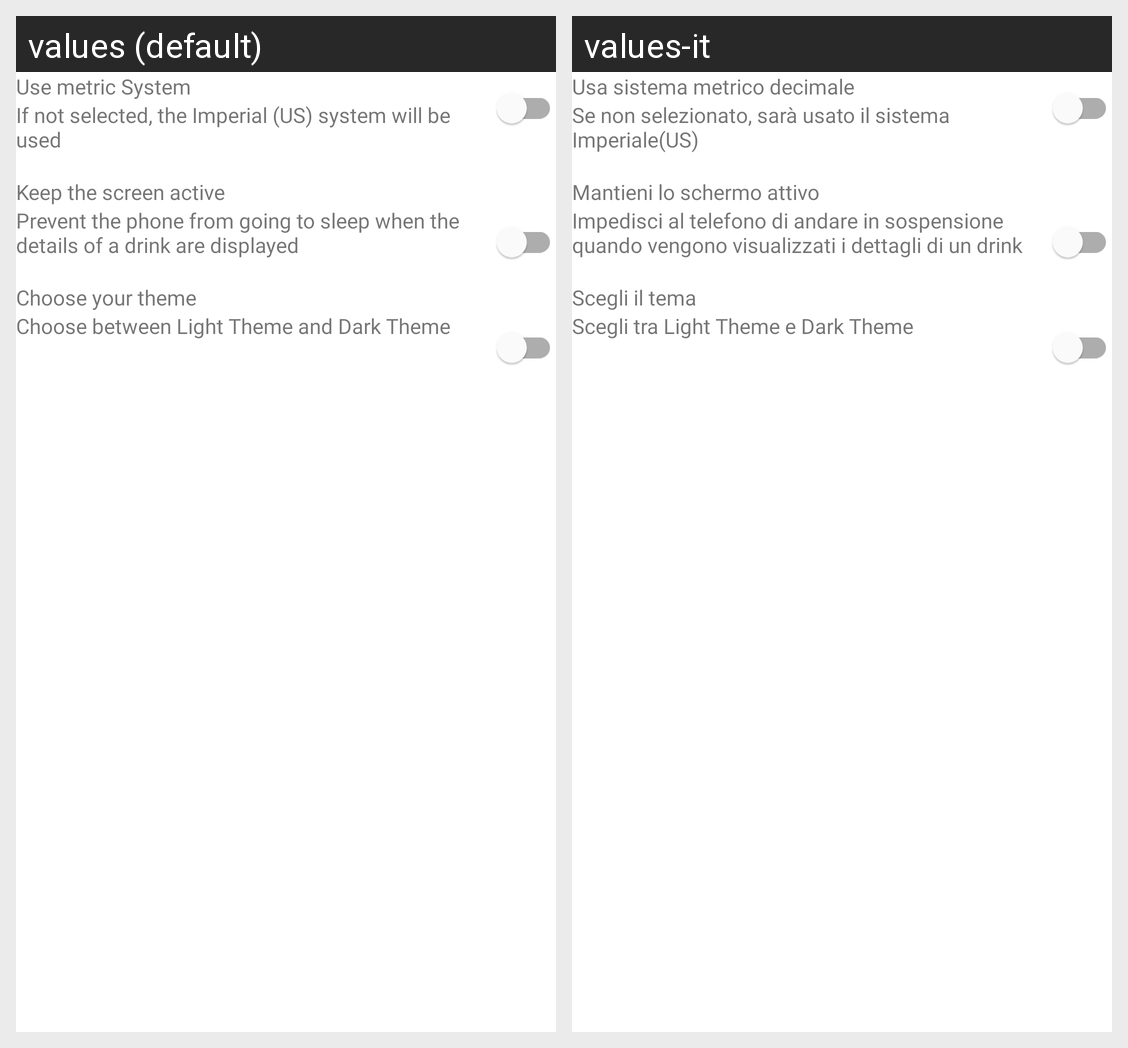

Strings drawn on this Android screen and how each of the app's shown locales translates them:
Android screen res/layout/fragment_setting.xml rendered under 2 locales, left to right: values (default), values-it. Device: Nexus 5 (rendered at 1080×1920; each locale shown at half size, 540×960, under a caption strip naming it); theme AppTheme.
Strings drawn on this screen, with the default value and each locale's value (text and hints the layout hard-codes, and strings that could not be matched under every locale, appear in the picture but are not listed):

usa_sistema_metrico_decimale
  values: Use metric System
  values-it: Usa sistema metrico decimale

se_non_selezionato_sar_usato_il_sistema_imperiale_us
  values: If not selected, the Imperial (US) system will be used 
  values-it: Se non selezionato, sarà usato il sistema Imperiale(US)

mantieni_lo_schermo_attivo
  values: Keep the screen active
  values-it: Mantieni lo schermo attivo

impedisci_al_telefono_di_andare_in_sospensione_quando_vengono_visualizzati_i_dettagli_di_un_cocktail
  values: Prevent the phone from going to sleep when the details of a drink are displayed
  values-it: Impedisci al telefono di andare in sospensione quando vengono visualizzati i dettagli di un drink

scegli_il_tema
  values: Choose your theme
  values-it: Scegli il tema

scegli_tra_light_theme_e_dark_theme
  values: Choose between Light Theme and Dark Theme
  values-it: Scegli tra Light Theme e Dark Theme
